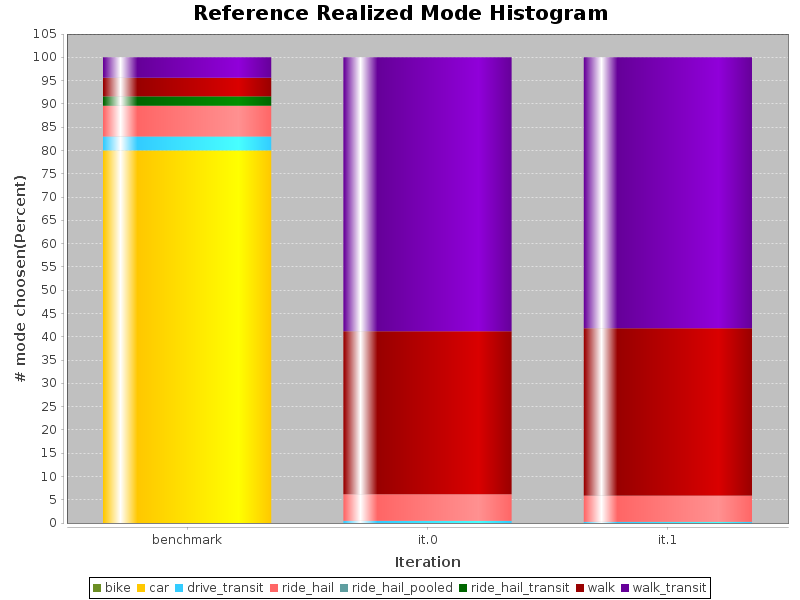

Data behind this chart, as committed beside it:
iterations, bike, car, drive_transit, ride_hail, ride_hail_pooled, ride_hail_transit, walk, walk_transit
benchmark, 0.0, 80, 3, 6.6, 0.0, 2, 4, 4.4
0, 0, 0, 0.4434, 5.74, 0, 0, 34.98, 58.84
1, 0, 0, 0.2426, 5.639, 0, 0, 35.94, 58.17
